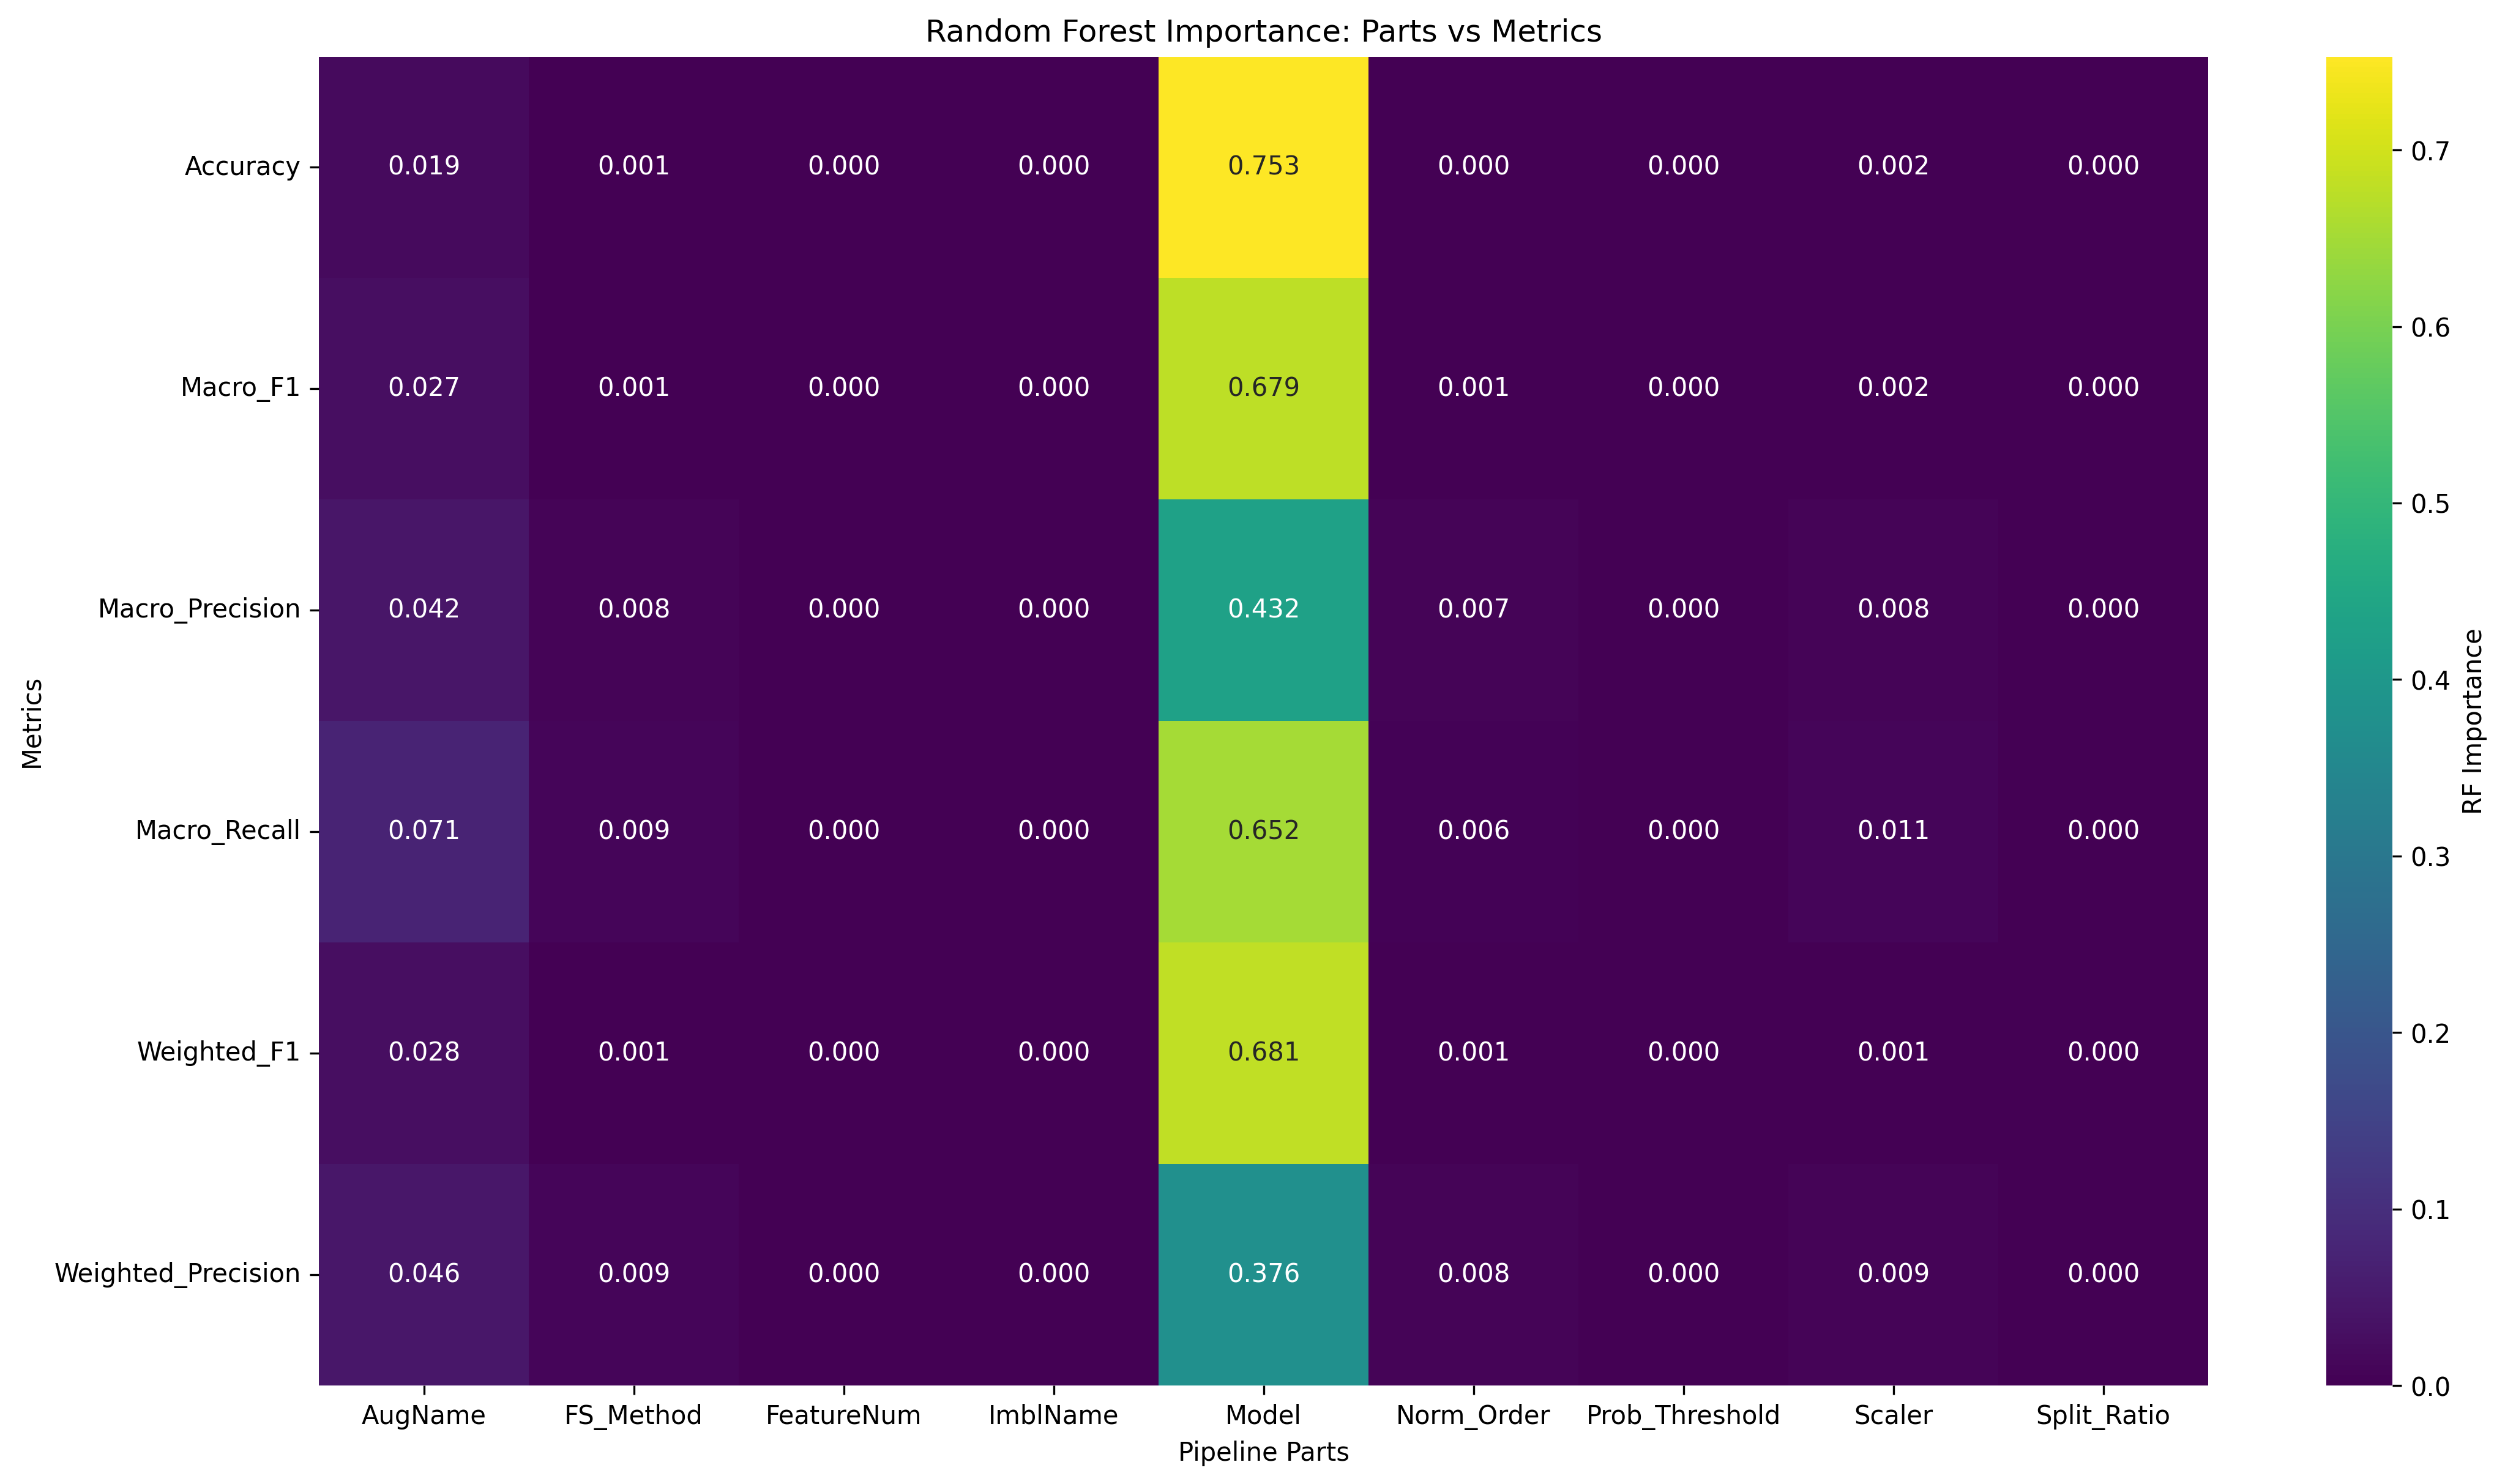

Source data for this figure (header and first rows):
Metric, AugName, FS_Method, FeatureNum, ImblName, Model, Norm_Order, Prob_Threshold, Scaler, Split_Ratio
Accuracy, 0.01924, 0.000875, 0.0, 0.0, 0.7529, 0.00048, 0.0, 0.001632, 0.0
Macro_F1, 0.02651, 0.001435, 0.0, 0.0, 0.679, 0.0009761, 0.0, 0.001646, 0.0
Macro_Precision, 0.04185, 0.008383, 0.0, 0.0, 0.4322, 0.006645, 0.0, 0.007861, 0.0
Macro_Recall, 0.07086, 0.009145, 0.0, 0.0, 0.6516, 0.005714, 0.0, 0.01144, 0.0
Weighted_F1, 0.02753, 0.00111, 0.0, 0.0, 0.6811, 0.0007092, 0.0, 0.001356, 0.0
Weighted_Precision, 0.04629, 0.009366, 0.0, 0.0, 0.3763, 0.007556, 0.0, 0.008563, 0.0
